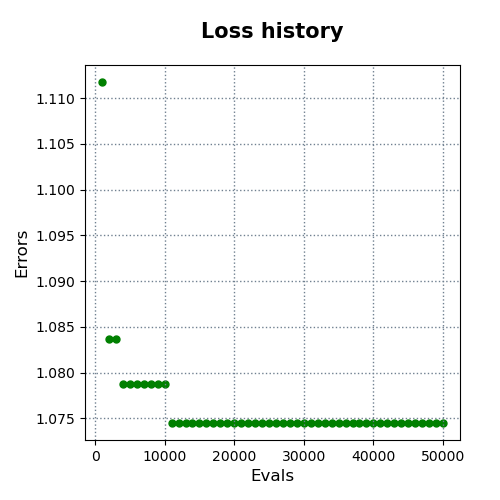

Values plotted in this chart, from the file beside it:
evals, errors
1000, 1.112
2000, 1.084
3000, 1.084
4000, 1.079
5000, 1.079
6000, 1.079
7000, 1.079
8000, 1.079
9000, 1.079
10000, 1.079
11000, 1.075
12000, 1.075
13000, 1.075
14000, 1.075
15000, 1.075
16000, 1.075
17000, 1.075
18000, 1.075
19000, 1.075
20000, 1.075
21000, 1.075
22000, 1.075
23000, 1.075
24000, 1.075
25000, 1.075
26000, 1.075
27000, 1.075
28000, 1.075
29000, 1.075
30000, 1.075
31000, 1.075
32000, 1.075
33000, 1.075
34000, 1.075
35000, 1.075
36000, 1.075
37000, 1.075
38000, 1.075
39000, 1.075
40000, 1.075
41000, 1.075
42000, 1.075
43000, 1.075
44000, 1.075
45000, 1.075
46000, 1.075
47000, 1.075
48000, 1.075
49000, 1.075
50000, 1.075
